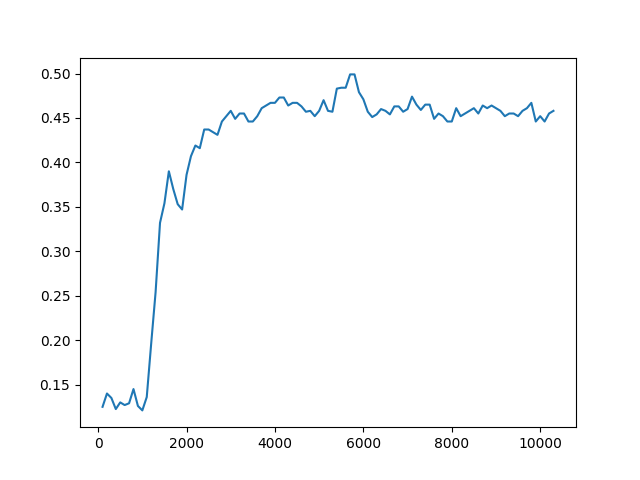

The file beside this chart, header and first rows:
Timestep, Episode, Reward, Exploration
0, 0, 0.5, None
1, 0, -1, None
2, 0, 0.5, None
3, 0, -1, None
4, 1, -1, None
5, 2, 1, None
6, 2, 0.5, None
7, 2, 0.5, None
8, 2, 0.5, None
9, 2, -1, None
10, 3, 0.5, None
11, 3, 0.5, None
12, 4, 1, None
13, 4, 0.5, None
14, 4, 0.5, None
15, 4, 0.5, None
16, 4, 0.5, None
17, 5, 0.5, None
18, 5, 0.5, None
19, 5, 0.5, None
20, 5, 0.5, None
21, 5, 0.5, None
22, 6, 1, None
23, 6, 0.5, None
24, 6, 0.5, None
25, 6, -1, None
26, 6, 0.5, None
27, 7, -1, None
28, 7, 0.5, None
29, 7, 0.5, None
30, 7, 0.5, None
31, 7, -1, None
32, 8, 0.5, None
33, 8, 0.5, None
34, 8, 0.5, None
35, 8, 0.5, None
36, 8, -1, None
37, 9, 0.5, None
38, 9, 0.5, None
39, 9, 0.5, None
40, 9, 0.5, None
41, 9, -1, None
42, 10, 0.5, None
43, 10, 0.5, None
44, 10, 0.5, None
45, 10, 0.5, None
46, 10, -1, None
47, 11, 0.5, None
48, 11, -1, None
49, 11, 0.5, None
50, 11, 0.5, None
51, 12, 1, None
52, 12, 0.5, None
53, 12, 0.5, None
54, 12, 0.5, None
55, 12, 0.5, None
56, 13, 0.5, None
57, 13, 0.5, None
58, 13, 0.5, None
59, 13, -1, None
... 49,940 more rows
